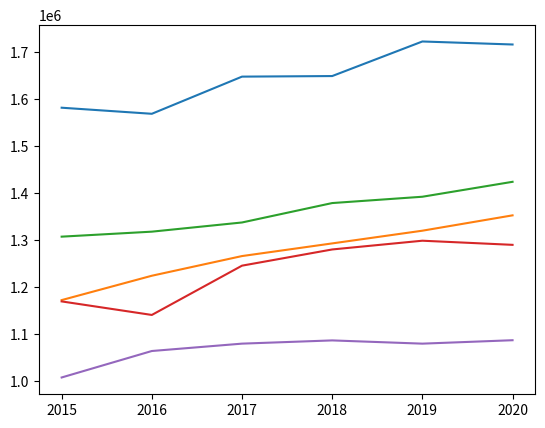

The matplotlib source for this figure: (Note: this script raises an exception after producing the figure.)
import matplotlib.pyplot as plt

year = [2015, 2016, 2017, 2018, 2019, 2020]
income_Kaohsiung = [1145895, 1166824, 1186204, 1219246, 1224268]
income_Tainan = [1007093, 1063495, 1079199, 1086077, 1079174, 1086475]
income_Taichung = [1169183, 1140325, 1245350, 1279865, 1298497, 1289700]
income_Taoyuan = [1307158, 1317790, 1337361, 1378732, 1392199, 1424027]
income_Taipei = [1581899, 1568945, 1648122, 1649348, 1723021, 1716591]
income_New_Taipei = [1171978, 1223867, 1265798, 1292753, 1319841, 1352548]

plt.plot(year, income_Taipei)
plt.plot(year, income_New_Taipei)
plt.plot(year, income_Taoyuan)
plt.plot(year, income_Taichung)
plt.plot(year, income_Tainan)
plt.plot(year, income_Kaohsiung)

plt.show()
